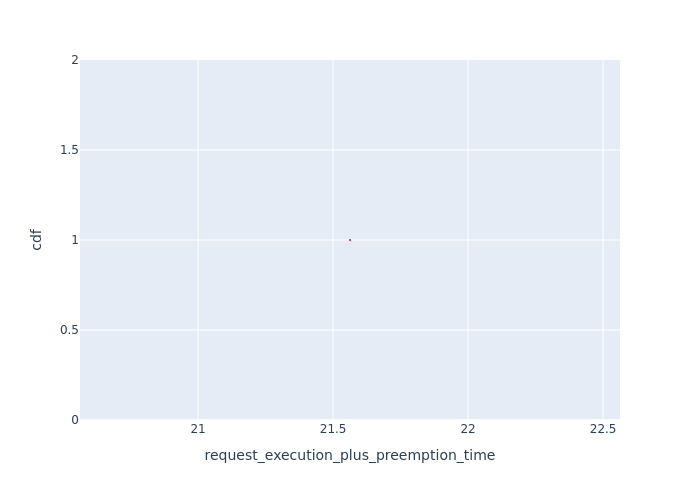

Data behind this chart, as committed beside it:
, Request Id, request_execution_plus_preemption_time, cdf
0, 0, 21.56, 1.0
